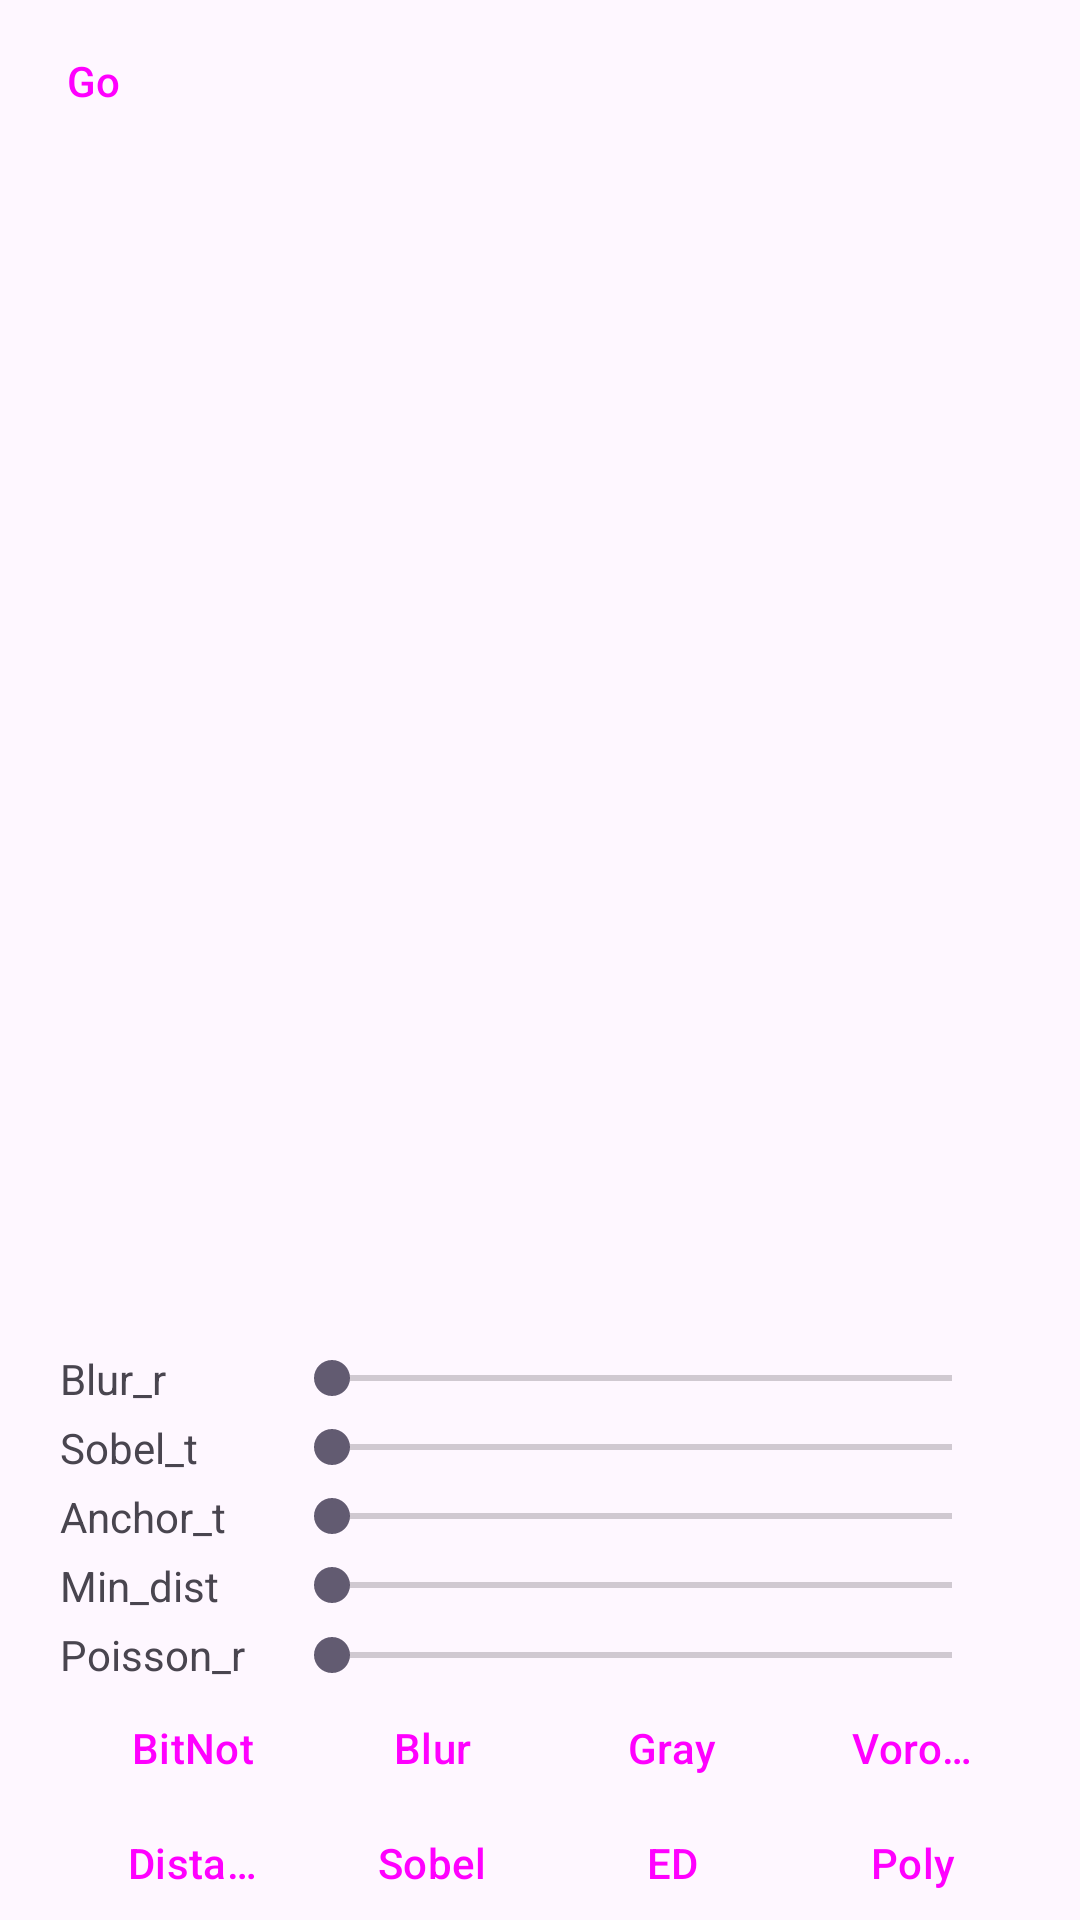

The Android layout XML behind this screen, and the referenced resources:
<!-- AndroidManifest.xml: application theme Theme.Devtest -->
<!-- res/layout/activity_main.xml -->
<?xml version="1.0" encoding="utf-8"?>
<androidx.constraintlayout.widget.ConstraintLayout xmlns:android="http://schemas.android.com/apk/res/android"
    xmlns:tools="http://schemas.android.com/tools"
    android:layout_width="match_parent"
    android:layout_height="match_parent"
    xmlns:app="http://schemas.android.com/apk/res-auto">


    <Button
        android:id="@+id/change"
        style="?android:attr/buttonBarButtonStyle"
        android:layout_width="0dp"
        android:layout_height="0dp"
        app:layout_constraintWidth_percent="0.15"
        app:layout_constraintDimensionRatio="1:1"
        android:onClick="change"
        android:text="@string/jump"
        android:textAlignment="center"
        app:layout_constraintEnd_toStartOf="@+id/imageButton"
        app:layout_constraintStart_toStartOf="parent"
        app:layout_constraintTop_toTopOf="parent" />

    <androidx.constraintlayout.widget.ConstraintLayout
        android:id="@+id/imageButton"
        android:layout_width="0dp"
        android:layout_height="0dp"
        app:layout_constraintEnd_toEndOf="parent"
        app:layout_constraintHeight_percent="0.7"
        app:layout_constraintStart_toStartOf="parent"
        app:layout_constraintTop_toTopOf="parent"
        app:layout_constraintWidth_percent="0.7">

        <ImageButton
            android:id="@+id/img_before"
            android:contentDescription="@string/load"
            android:layout_width="0dp"
            android:layout_height="0dp"
            android:layout_marginTop="10dp"
            android:background="#0000"
            android:onClick="loadPic"
            android:scaleType="fitCenter"
            android:src="@drawable/lenna"
            app:layout_constraintDimensionRatio="1:1"
            app:layout_constraintEnd_toEndOf="parent"
            app:layout_constraintStart_toStartOf="parent"
            app:layout_constraintTop_toTopOf="parent"
            app:layout_constraintWidth_percent="1"/>

        <ImageButton
            android:id="@+id/img_after"
            android:contentDescription="@string/share"
            android:layout_width="0dp"
            android:layout_height="0dp"
            android:layout_marginBottom="10dp"
            android:background="#0000"
            android:onClick="share"
            android:scaleType="fitCenter"
            app:layout_constraintBottom_toBottomOf="parent"
            app:layout_constraintDimensionRatio="1:1"
            app:layout_constraintEnd_toEndOf="parent"
            app:layout_constraintStart_toStartOf="parent"
            app:layout_constraintWidth_percent="1"/>

    </androidx.constraintlayout.widget.ConstraintLayout>


    <TableLayout
        android:layout_width="match_parent"
        android:layout_height="0dp"
        android:layout_marginStart="20dp"
        android:layout_marginEnd="20dp"
        app:layout_constraintBottom_toTopOf="@+id/tableLayout"
        app:layout_constraintEnd_toEndOf="parent"
        app:layout_constraintHeight_percent="0.18"
        app:layout_constraintStart_toStartOf="parent"
        app:layout_constraintTop_toBottomOf="@+id/imageButton">

        <TableRow
            android:layout_weight="1"
            android:gravity="center">

            <TextView
                android:layout_weight="1"
                android:text="@string/blurKernel"
                android:textAlignment="textStart" />

            <SeekBar
                android:id="@+id/seekbar_blur"
                android:layout_weight="15"
                android:max="31"
                android:min="1" />

            <TextView
                android:id="@+id/text_blur_value"
                android:layout_weight="0.5"
                tools:text="@string/value"
                android:textAlignment="center" />
        </TableRow>

        <TableRow
            android:layout_weight="1"
            android:gravity="center">

            <TextView
                android:layout_weight="1"
                android:text="@string/sobelThreshold"
                android:textAlignment="textStart" />

            <SeekBar
                android:id="@+id/seekbar_sobel_threshold"
                android:layout_weight="15"
                android:max="150"
                android:min="1" />

            <TextView
                android:id="@+id/text_sobel_threshold"
                android:layout_weight="0.5"
                tools:text="@string/value"
                android:textAlignment="center" />
        </TableRow>

        <TableRow
            android:layout_weight="1"
            android:gravity="center">

            <TextView
                android:layout_weight="1"
                android:text="@string/anchorThreshold"
                android:textAlignment="textStart" />

            <SeekBar
                android:id="@+id/seekbar_anchor_threshold"
                android:layout_weight="15"
                android:max="150"
                android:min="1" />

            <TextView
                android:id="@+id/text_anchor_threshold"
                android:layout_weight="0.5"
                tools:text="@string/value"
                android:textAlignment="center" />
        </TableRow>

        <TableRow
            android:layout_weight="1"
            android:gravity="center">

            <TextView
                android:layout_weight="1"
                android:text="@string/minimumDistance"
                android:textAlignment="textStart" />

            <SeekBar
                android:id="@+id/seekbar_min_dist"
                android:layout_weight="15"
                android:max="100"
                android:min="1" />

            <TextView
                android:id="@+id/text_min_dist"
                android:layout_weight="0.5"
                tools:text="@string/value"
                android:textAlignment="center" />
        </TableRow>

        <TableRow
            android:layout_weight="1"
            android:gravity="center">

            <TextView
                android:layout_weight="1"
                android:text="@string/poissonRadius"
                android:textAlignment="textStart" />

            <SeekBar
                android:id="@+id/seekbar_poisson_r"
                android:layout_weight="15"
                android:max="50"
                android:min="1" />

            <TextView
                android:id="@+id/text_poisson_r"
                android:layout_weight="0.5"
                tools:text="@string/value"
                android:textAlignment="center" />
        </TableRow>
    </TableLayout>
    <TableLayout
        android:id="@+id/tableLayout"
        android:layout_width="match_parent"
        android:layout_height="0dp"
        android:layout_marginStart="20dp"
        android:layout_marginEnd="20dp"
        android:gravity="center"
        app:layout_constraintBottom_toBottomOf="parent"
        app:layout_constraintEnd_toEndOf="parent"
        app:layout_constraintHeight_percent="0.12"
        app:layout_constraintStart_toStartOf="parent">

        <TableRow
            android:layout_weight="1"
            android:gravity="center">
            <Button
                android:id="@+id/btn_bit_not"
                style="?android:attr/buttonBarButtonStyle"
                android:layout_width="0dp"
                android:layout_weight="1"
                android:onClick="bitNot"
                android:text="@string/bitNot" />

            <Button
                android:id="@+id/blur"
                style="?android:attr/buttonBarButtonStyle"
                android:layout_width="0dp"
                android:layout_weight="1"
                android:onClick="blur"
                android:text="@string/Blur" />

            <Button
                android:id="@+id/gray"
                style="?android:attr/buttonBarButtonStyle"
                android:layout_width="0dp"
                android:layout_weight="1"
                android:onClick="gray"
                android:text="@string/Gray" />

            <Button
                android:id="@+id/voronoi"
                style="?android:attr/buttonBarButtonStyle"
                android:layout_width="0dp"
                android:layout_weight="1"
                android:onClick="voronoi"
                android:text="@string/Voronoi" />
        </TableRow>

        <TableRow
            android:layout_weight="1"
            android:gravity="center">
            <Button
                android:id="@+id/distance"
                style="?android:attr/buttonBarButtonStyle"
                android:layout_width="0dp"
                android:layout_weight="1"
                android:onClick="distance"
                android:text="@string/Distance" />

            <Button
                android:id="@+id/sobel"
                style="?android:attr/buttonBarButtonStyle"
                android:layout_width="0dp"
                android:layout_weight="1"
                android:onClick="sobel"
                android:text="@string/Sobel" />

            <Button
                android:id="@+id/ED"
                style="?android:attr/buttonBarButtonStyle"
                android:layout_width="0dp"
                android:layout_weight="1"
                android:onClick="ED"
                android:text="@string/ED" />

            <Button
                android:id="@+id/Poly"
                style="?android:attr/buttonBarButtonStyle"
                android:layout_width="0dp"
                android:layout_weight="1"
                android:onClick="Poly"
                android:text="@string/Poly" />
        </TableRow>

    </TableLayout>

</androidx.constraintlayout.widget.ConstraintLayout>
<!-- resources referenced by this layout -->
<resources>
  <string name="Blur">Blur</string>
  <string name="Distance">Distance</string>
  <string name="ED">ED</string>
  <string name="Gray">Gray</string>
  <string name="Poly">Poly</string>
  <string name="Sobel">Sobel</string>
  <string name="Voronoi">Voronoi</string>
  <string name="anchorThreshold">Anchor_t</string>
  <string name="bitNot">BitNot</string>
  <string name="blurKernel">Blur_r</string>
  <string name="jump">Go</string>
  <string name="load">load</string>
  <string name="minimumDistance">Min_dist</string>
  <string name="poissonRadius">Poisson_r</string>
  <string name="share">share</string>
  <string name="sobelThreshold">Sobel_t</string>
  <string name="value">Value</string>
  <style name="Theme.Devtest" parent="Base.Theme.Devtest" />
  <style name="Base.Theme.Devtest" parent="Theme.Material3.DayNight.NoActionBar">
          
          
      </style>
</resources>
